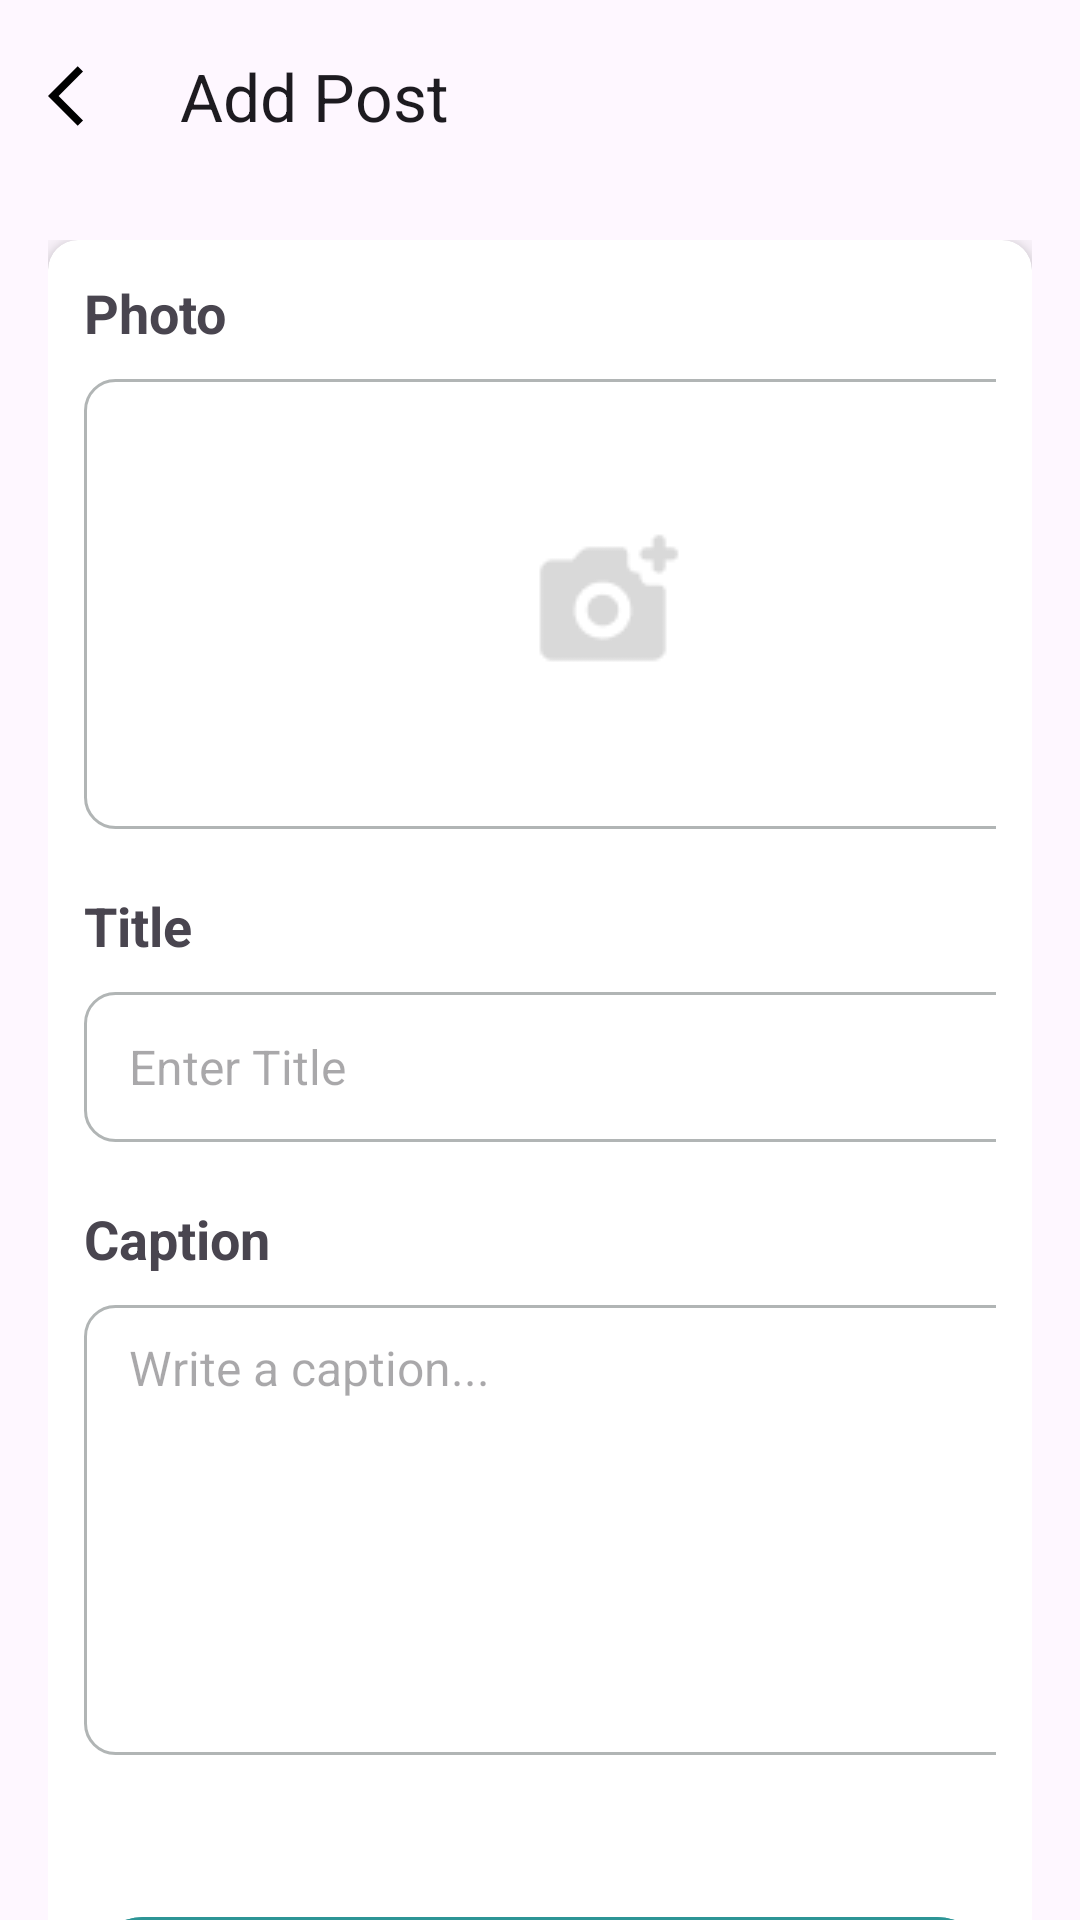

Write the Android layout XML for this screen, with the resource values it uses.
<!-- AndroidManifest.xml: application theme Theme.Plantnet -->
<!-- res/layout/activity_addpost.xml -->
<?xml version="1.0" encoding="utf-8"?>
<androidx.constraintlayout.widget.ConstraintLayout
    xmlns:android="http://schemas.android.com/apk/res/android"
    xmlns:app="http://schemas.android.com/apk/res-auto"
    xmlns:tools="http://schemas.android.com/tools"
    android:layout_width="match_parent"
    android:layout_height="match_parent"
    tools:context=".communitymain.AddCommunityActivity">

    <com.google.android.material.appbar.AppBarLayout
        android:id="@+id/appBarLayout"
        android:layout_width="match_parent"
        android:layout_height="wrap_content"
        app:layout_constraintTop_toTopOf="parent"
        app:layout_constraintStart_toStartOf="parent"
        app:layout_constraintEnd_toEndOf="parent">

        <com.google.android.material.appbar.MaterialToolbar
            android:id="@+id/toolbar"
            android:layout_width="match_parent"
            android:layout_height="?attr/actionBarSize"
            app:navigationIcon="@drawable/ic_back"
            app:navigationIconTint="@color/black"
            app:title="Add Post" />

    </com.google.android.material.appbar.AppBarLayout>

    <androidx.core.widget.NestedScrollView
        android:layout_width="match_parent"
        android:layout_height="0dp"
        app:layout_behavior="@string/appbar_scrolling_view_behavior"
        app:layout_constraintTop_toBottomOf="@id/appBarLayout"
        app:layout_constraintBottom_toBottomOf="parent">

        <LinearLayout
            android:layout_width="match_parent"
            android:layout_height="wrap_content"
            android:orientation="vertical"
            android:padding="16dp">

            <androidx.cardview.widget.CardView
                android:layout_width="match_parent"
                android:layout_height="wrap_content"
                android:layout_marginBottom="20dp"
                app:cardCornerRadius="10dp"
                app:cardElevation="5dp">

                <LinearLayout
                    android:layout_width="match_parent"
                    android:layout_height="wrap_content"
                    android:orientation="vertical"
                    android:padding="12dp">

                    
                    <TextView
                        android:id="@+id/photoLabel"
                        android:layout_width="350dp"
                        android:layout_height="wrap_content"
                        android:text="Photo"
                        android:textSize="18sp"
                        android:textStyle="bold"
                        />

                    <LinearLayout
                        android:id="@+id/uploadImageButtonContainer"
                        android:layout_width="350dp"
                        android:layout_height="150dp"
                        android:layout_marginTop="10dp"
                        android:gravity="center"
                        android:background="@drawable/border"
                        android:clickable="true"
                        android:focusable="true">

                        <ImageView
                            android:id="@+id/uploadImageIcon"
                            android:layout_width="wrap_content"
                            android:layout_height="wrap_content"
                            android:adjustViewBounds="true"
                            android:scaleType="fitCenter"
                            android:src="@drawable/camera"
                            android:contentDescription="Upload Image" />

                    </LinearLayout>


                    
                    <TextView
                        android:id="@+id/titleLabel"
                        android:layout_width="350dp"
                        android:layout_height="wrap_content"
                        android:text="Title"
                        android:textSize="18sp"
                        android:textStyle="bold"
                        android:layout_marginTop="20dp" />

                    <EditText
                        android:id="@+id/input_nama"
                        android:layout_width="350dp"
                        android:layout_height="50dp"
                        android:background="@drawable/border"
                        android:hint="Enter Title"
                        android:layout_marginTop="10dp"
                        android:inputType="text"
                        android:paddingStart="15dp"
                        android:paddingEnd="24dp"
                        android:textSize="16sp" />

                    <TextView
                        android:id="@+id/captionLabel"
                        android:layout_width="350dp"
                        android:layout_height="wrap_content"
                        android:layout_marginTop="20dp"
                        android:text="Caption"
                        android:textSize="18sp"
                        android:textStyle="bold" />

                    
                    <EditText
                        android:id="@+id/input_deskripsi"
                        android:layout_width="350dp"
                        android:layout_height="150dp"
                        android:layout_marginTop="10dp"
                        android:background="@drawable/border"
                        android:hint="Write a caption..."
                        android:inputType="textMultiLine"
                        android:gravity="start"
                        android:paddingTop="10dp"
                        android:paddingStart="15dp"
                        android:paddingEnd="24dp"
                        android:textSize="16sp" />

                    <com.google.android.material.button.MaterialButton
                        android:id="@+id/btnUploadPost"
                        android:layout_width="match_parent"
                        android:layout_height="wrap_content"
                        android:layout_marginTop="50dp"
                        android:paddingVertical="14dp"
                        android:text="Upload"
                        android:textSize="16sp"
                        android:textStyle="bold"
                        android:textAllCaps="false"
                        android:textColor="@color/white"
                        android:backgroundTint="@color/primary"
                        app:cornerRadius="20dp" />

                </LinearLayout>

            </androidx.cardview.widget.CardView>

        </LinearLayout>

    </androidx.core.widget.NestedScrollView>

</androidx.constraintlayout.widget.ConstraintLayout>
<!-- resources referenced by this layout -->
<resources>
  <color name="black">#FF000000</color>
  <color name="primary">#2D9596</color>
  <color name="white">#FFFFFFFF</color>
  <!-- drawable border (drawable) -->
  <?xml version="1.0" encoding="utf-8"?>
  <shape xmlns:android="http://schemas.android.com/apk/res/android">
      <solid android:color="@android:color/transparent"/>
      <stroke
          android:width="1dp"
          android:color="#B1B5B5"/>
      <corners android:radius="10dp"/>
  </shape>
  <!-- drawable camera: png bitmap (drawable, 715 bytes) -->
  <!-- drawable ic_back (drawable) -->
  <?xml version="1.0" encoding="utf-8"?>
  <vector xmlns:android="http://schemas.android.com/apk/res/android"
      android:width="24dp"
      android:height="24dp"
      android:tint="@color/white"
      android:viewportWidth="24"
      android:viewportHeight="24">
      <path
          android:fillColor="@color/black"
          android:pathData="M11.67,3.87L9.9,2.1 0,12l9.9,9.9 1.77,-1.77L3.54,12z" />
  </vector>
  <style name="Theme.Plantnet" parent="Base.Theme.Plantnet" />
  <style name="Base.Theme.Plantnet" parent="Theme.Material3.DayNight.NoActionBar">
          
          <item name="android:colorPrimary">@color/primary</item>
          <item name="android:colorPrimaryDark">@color/secondary</item>
          <item name="android:colorAccent">@color/accent1</item>
      </style>
  <color name="secondary">#9AD0C2</color>
  <color name="accent1">#ECF4D6</color>
</resources>
